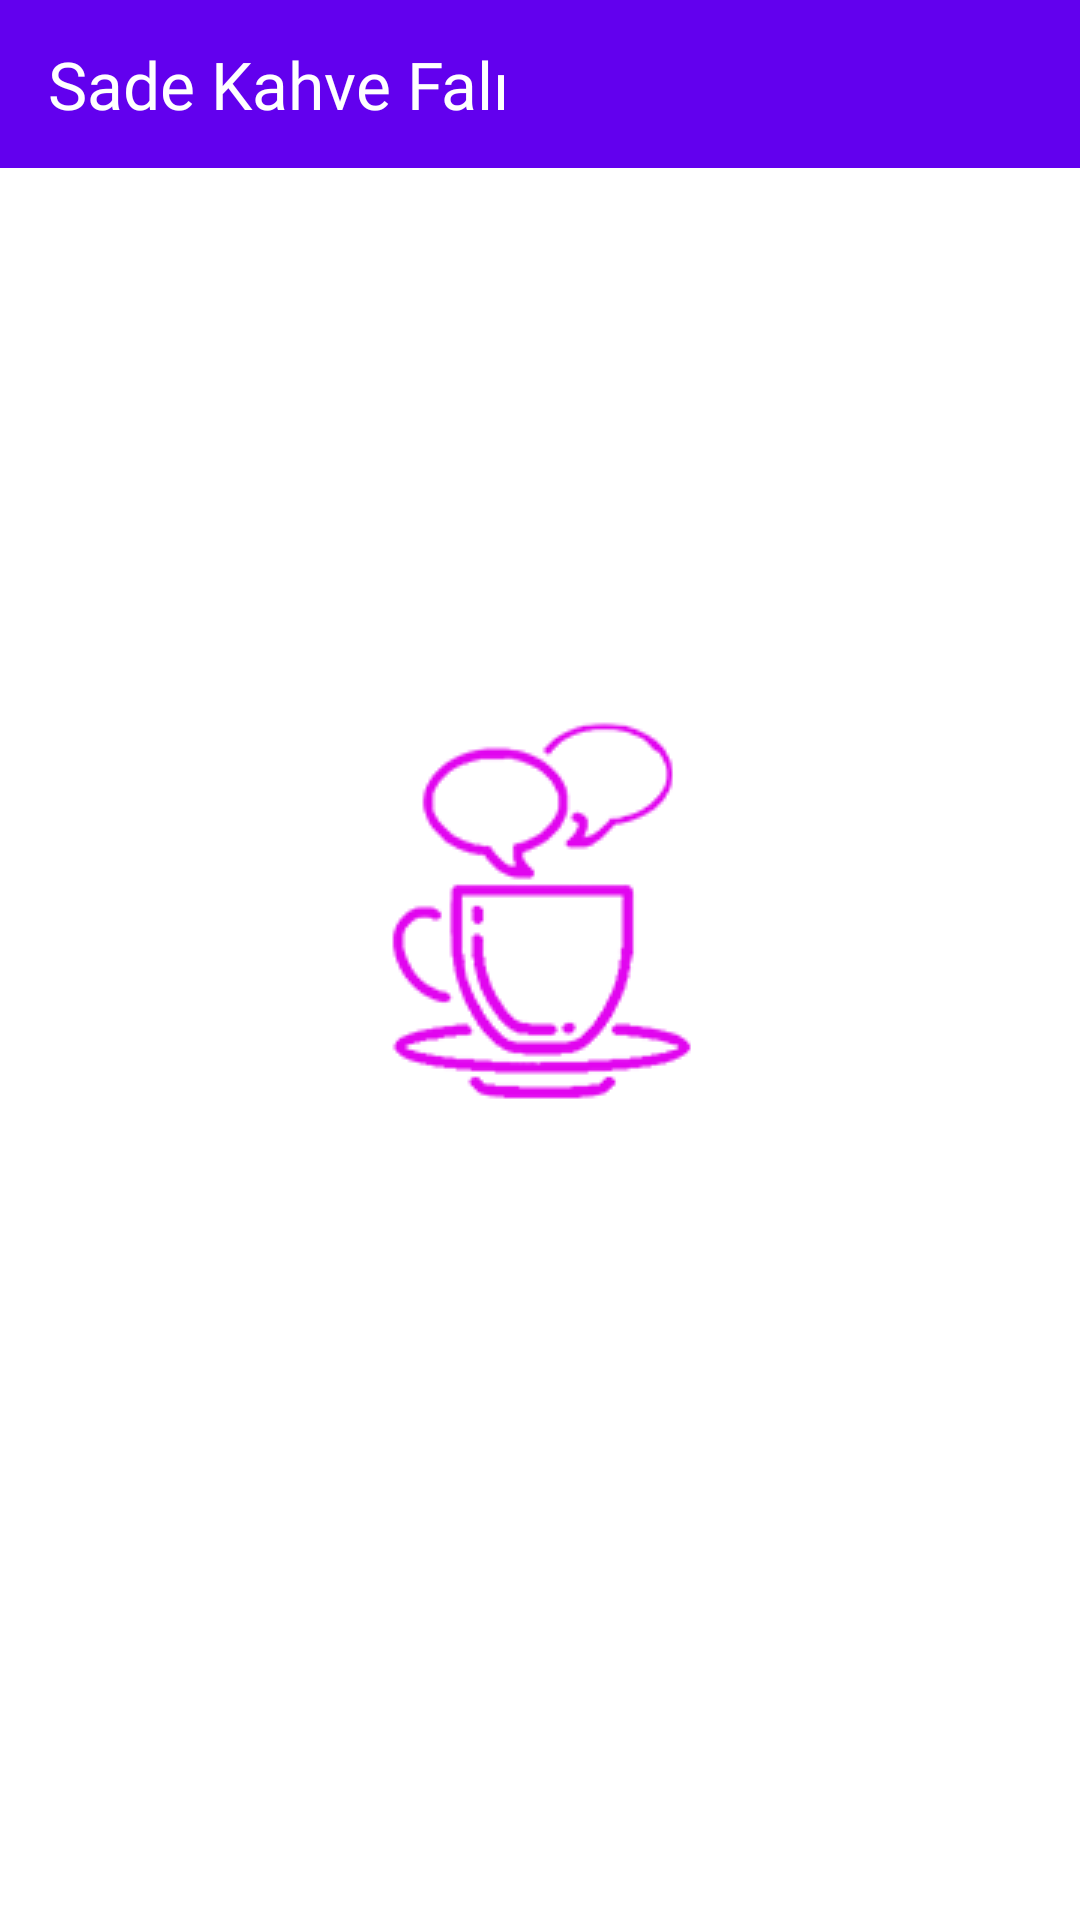

This screen was rendered from an Android layout file. Write that file and the resources it references.
<!-- AndroidManifest.xml: application theme SplashScreen -->
<!-- res/layout/app_bar_profile.xml -->
<?xml version="1.0" encoding="utf-8"?>
<androidx.constraintlayout.widget.ConstraintLayout
    xmlns:android="http://schemas.android.com/apk/res/android"
    xmlns:app="http://schemas.android.com/apk/res-auto"
    android:layout_width="match_parent"
    android:layout_height="wrap_content">

    <com.google.android.material.appbar.AppBarLayout
        android:id="@+id/appbar"
        android:layout_width="match_parent"
        android:layout_height="wrap_content"
        app:layout_constraintTop_toTopOf="parent"
        android:background="@color/purple_500">

        <androidx.appcompat.widget.Toolbar
            android:id="@+id/homeToolbar"
            android:layout_width="match_parent"
            android:layout_height="?attr/actionBarSize"
            android:layout_weight="1">

            <androidx.constraintlayout.widget.ConstraintLayout
                android:layout_width="match_parent"
                android:layout_height="wrap_content">

                <TextView
                    android:layout_width="wrap_content"
                    android:layout_height="wrap_content"
                    android:text="Sade Kahve Falı"
                    android:textColor="@color/white"
                    android:textSize="22sp"
                    android:fontFamily="@font/dancing_script_bold"
                    app:layout_constraintStart_toStartOf="parent"
                    app:layout_constraintTop_toTopOf="parent"/>


                <RelativeLayout
                    android:id="@+id/rl_exit"
                    android:layout_width="70dp"
                    android:layout_height="wrap_content"
                    app:layout_constraintEnd_toEndOf="parent"
                    app:layout_constraintTop_toTopOf="parent"
                    app:layout_constraintBottom_toBottomOf="parent">

                    <androidx.appcompat.widget.AppCompatImageView
                        android:id="@+id/image"
                        android:layout_width="wrap_content"
                        android:layout_height="wrap_content"
                        android:layout_marginEnd="20dp"
                        android:layout_alignParentEnd="true"
                        android:src="@drawable/ic_baseline_exit_to_app_24" />

                </RelativeLayout>
            </androidx.constraintlayout.widget.ConstraintLayout>

        </androidx.appcompat.widget.Toolbar>
    </com.google.android.material.appbar.AppBarLayout>

</androidx.constraintlayout.widget.ConstraintLayout>
<!-- resources referenced by this layout -->
<resources>
  <color name="purple_500">#FF6200EE</color>
  <color name="white">#FFFFFFFF</color>
  <style name="SplashScreen" parent="Theme.MaterialComponents.Light.NoActionBar.Bridge">
          <item name="android:windowBackground">@drawable/splash_screen</item>
      </style>
  <!-- drawable splash_screen (drawable) -->
  <?xml version="1.0" encoding="utf-8"?>
  <layer-list xmlns:android="http://schemas.android.com/apk/res/android"
      android:opacity="opaque">
  
      <item android:drawable="@color/white" />
      <item>
          <bitmap
              android:gravity="center"
              android:src="@drawable/splash_icon" />
      </item>
  
  </layer-list>
  <!-- drawable splash_icon: png bitmap (drawable, 5071 bytes) -->
</resources>
